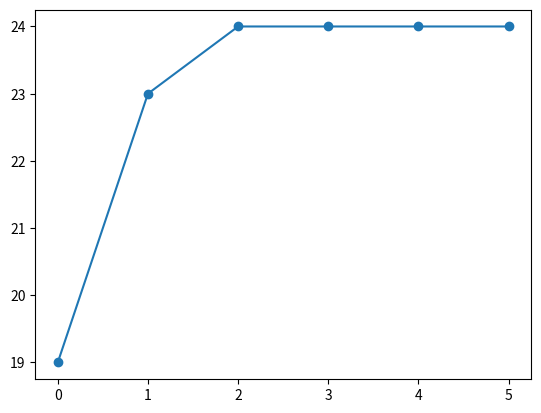

Write the Python code that produced this figure.
import random
import matplotlib.pyplot as plt
import numpy as np

children_list = []
version_try = 1.1


def max_and_average_scores(gen_dict):
    if not gen_dict:
        return None

    max_fitness_child = max(gen_dict, key=lambda x: x['fitness'])['fitness']
    avg_fitness = sum(child['fitness'] for child in gen_dict) / len(gen_dict)

    print('max_fitness_child', max_fitness_child, 'avg_fitness', avg_fitness)


def mutate_list(to_be_mutated_list):
    for i in range(0,len(to_be_mutated_list)):
        random_alel=random_binary_list(1)
        to_be_mutated_list[i]=random_alel[0]
    return to_be_mutated_list


def divide_list_into_sections(my_list, num_sections):
    section_size = len(my_list) // num_sections
    divided_sections = [my_list[n * section_size: (n + 1) * section_size] for n in range(num_sections)]
    return divided_sections


def mutation(parent_list, top_num_parents, child_return_num):
    # Sort parents based on fitness in descending order
    sorted_parents = sorted(parent_list, key=lambda x: x['fitness'], reverse=True)
    top_parents = []
    total_sub_list = []
    # gene_divider_num = len(parent_list[0]['genes']) / (child_return_num / top_num_parents)
    gene_divider_num = 30
    # loop through parent number sorting them
    for parent in range(0, top_num_parents):
        # sorted_parents[parent]['fitness']
        top_parents.append(sorted_parents[parent])

    # getting total sub list of top parents from ordered list of top parents
    for parent_list in top_parents:
        sub_list = divide_list_into_sections(parent_list['genes'], int(gene_divider_num))
        # print('sub list', sub_list)
        total_sub_list.append(sub_list)

    print('total_sub_list', total_sub_list)
    combined_lists = list(zip(*total_sub_list))

    # print("ba", combined_lists)
    # print('top parents', top_parents)
    # print(gene_divider_num)
    new_gen = []
    for instance in range(0, int(child_return_num/top_num_parents)):
        after_list = []
        # Print the grouped lists
        for group in combined_lists:
            fixed_list = list(group)
            # print("Grouped elements before:", fixed_list)
            random.shuffle(fixed_list)
            # print("Grouped elements after:", fixed_list)
            after_list.append(fixed_list)
        # print(after_list)

        final_list = []
        for k in after_list:
            for l in range(0, 2):
                final_list.append(k[l])

        # print(len(final_list))

        # Separate 0s and 1s dynamically
        separated_lists = [[] for _ in range(top_num_parents)]
        for i, element in enumerate(final_list):
            separated_lists[i % top_num_parents].append(element)

        # Print the separated lists
        for i, separated_list in enumerate(separated_lists):
            # print(f"{i}s list:", separated_list)
            flattened_list = [item for sublist in separated_list for item in sublist]
            # print("Flattened list:", flattened_list)
            new_gen.append(flattened_list)

    # new_gen = sorted(new_gen, key=lambda x: sum(x), reverse=False)
    # print("new gen", len(new_gen))
    for gen in range(0, int(len(new_gen)/2)):
        new_gen[gen] = mutate_list(new_gen[gen])

    new_gen_children_list = []
    for new_gen_child in new_gen:
        fitness_rank_child = fitness_fun(new_gen_child, version_try)
        child_dict = {'genes': new_gen_child, 'fitness': fitness_rank_child}
        new_gen_children_list.append(child_dict)
    return new_gen_children_list


def random_binary_list(length):
    return [random.choice([0, 1]) for _ in range(length)]


comp1 = random_binary_list(30)


def fitness_fun(child_list, version=1.1):
    # 1,1,1,0,1,0,1
    length_of_child_list = len(child_list)

    score = 0
    if version == 1.1:
        fitness_score = sum(child_list)
        return fitness_score

    if version == 1.2:
        for i in range(0, len(comp1)):
            if comp1[i] == child_list[i]:
                score = score + 1
        return score
    if version == 1.3:
        if sum(child_list) == 0:
            return len(children_list)*2
        else:
            fitness_score = sum(child_list)
            return fitness_score


def max_score(gen_dict):
    max_fitness_child = max(gen_dict, key=lambda x: x['fitness'])['fitness']
    return max_fitness_child


for i in range(10):
    length_of_list = 30
    random_list = random_binary_list(length_of_list)
    fitness_rank = fitness_fun(random_list, version_try)
    child_dict = {'genes': random_list, 'fitness': fitness_rank}
    children_list.append(child_dict)

print(len(children_list))
print("children list", children_list)
max_and_average_scores(children_list)
children_per_gen = 60

gen1 = mutation(children_list, 2, children_per_gen)
max_and_average_scores(gen1)
gen2 = mutation(gen1, 2, children_per_gen)
max_and_average_scores(gen2)
gen3 = mutation(gen2, 2, children_per_gen)
max_and_average_scores(gen3)
gen4 = mutation(gen3, 2, children_per_gen)
max_and_average_scores(gen4)
gen5 = mutation(gen4, 2, children_per_gen)
max_and_average_scores(gen5)


ypoints = np.array([max_score(children_list), max_score(gen1), max_score(gen2), max_score(gen3), max_score(gen4), max_score(gen5)])

plt.plot(ypoints, marker='o')
plt.show()
